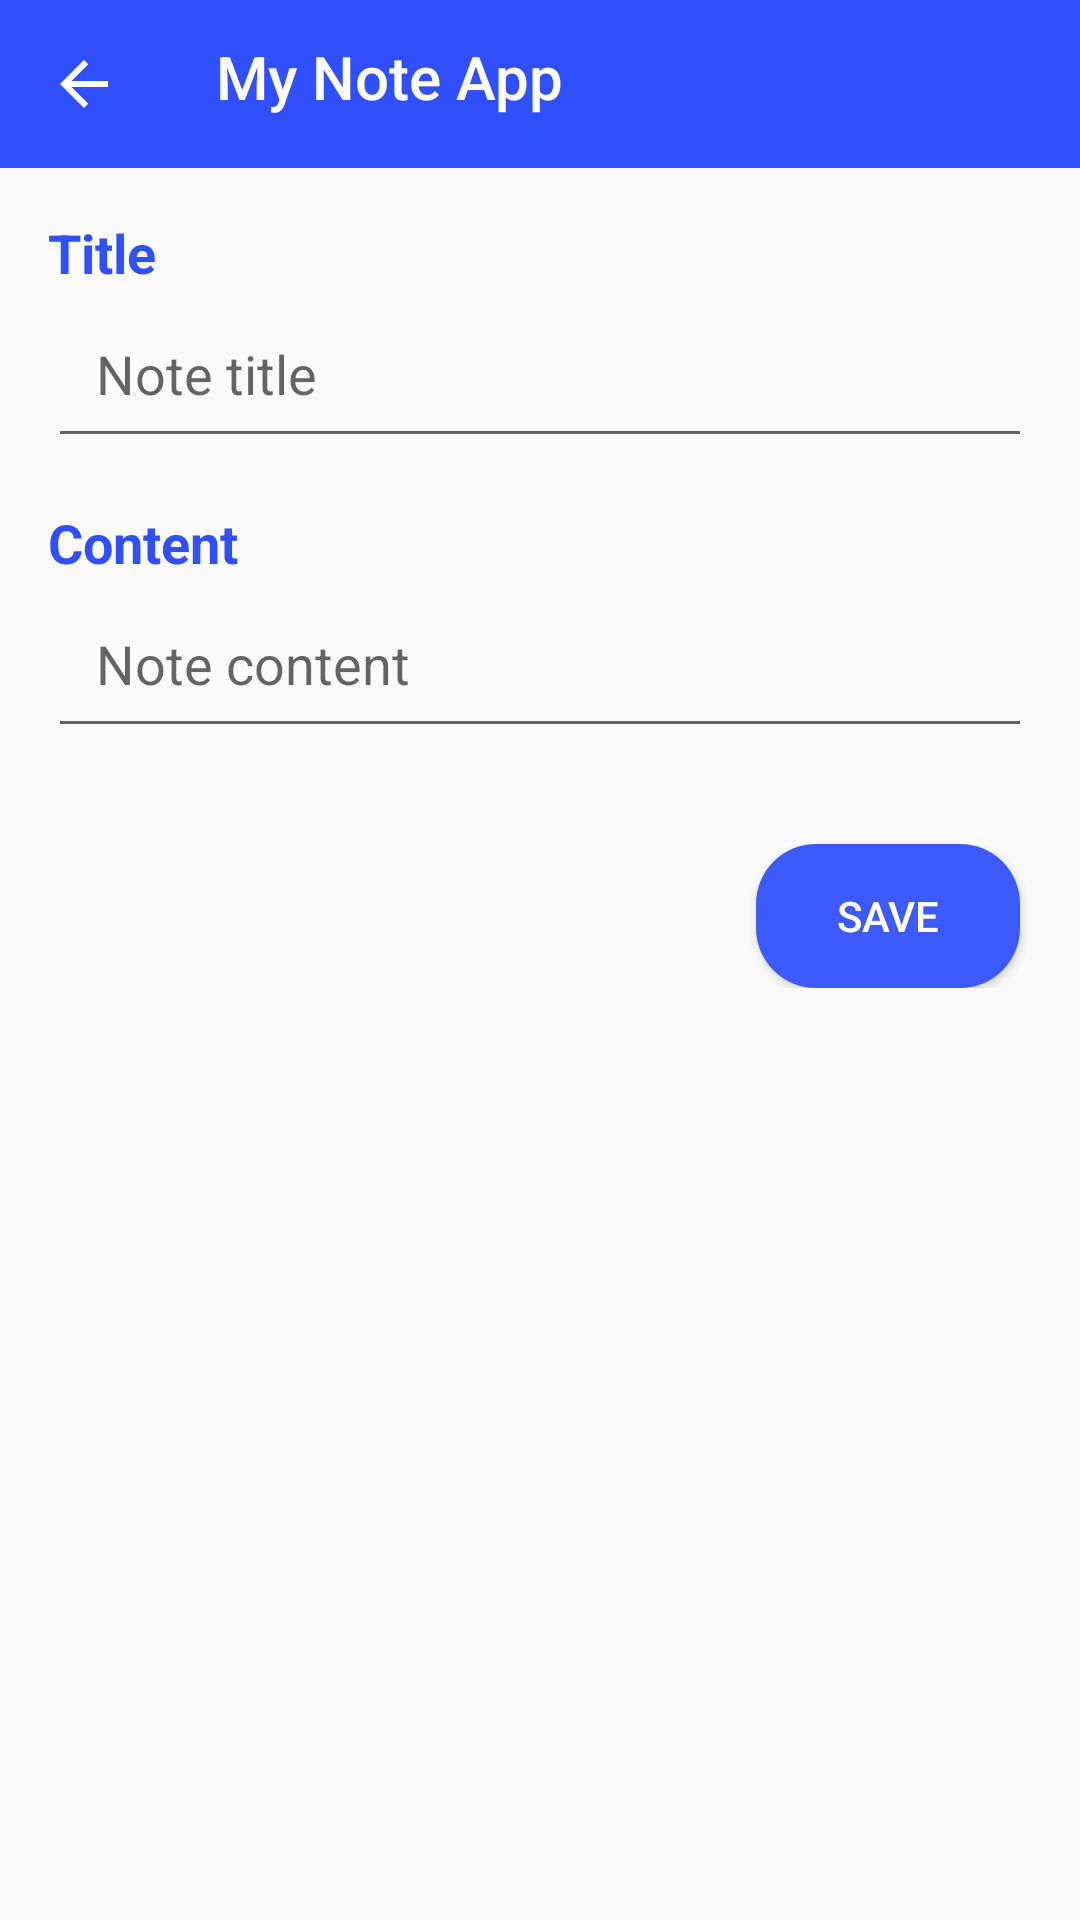

Reconstruct the res/layout file that produces this screen, plus the resources it refers to.
<!-- AndroidManifest.xml: activity theme AppTheme.NoActionBar -->
<!-- res/layout/activity_add_edit_note.xml -->
<?xml version="1.0" encoding="utf-8"?>
<RelativeLayout
    xmlns:android="http://schemas.android.com/apk/res/android"
    xmlns:app="http://schemas.android.com/apk/res-auto"
    android:layout_width="match_parent"
    android:layout_height="match_parent">

    <androidx.appcompat.widget.Toolbar
        android:id="@+id/toolbar"
        android:layout_width="match_parent"
        android:layout_height="?attr/actionBarSize"
        android:theme="@style/AppTheme.Toolbar"
        android:layout_alignParentTop="true"
        app:navigationIcon="@drawable/ic_back_white">

        <TextView
            android:id="@+id/appTitle"
            android:layout_width="wrap_content"
            android:layout_height="wrap_content"
            android:text="@string/app_name"
            android:textColor="@android:color/white"
            android:layout_marginTop="12dp"
            android:textAppearance="@style/TextAppearance.AppCompat.Widget.ActionBar.Title"
            android:layout_gravity="start|center_vertical"
            android:layout_marginStart="8dp" />

        <ProgressBar
            android:id="@+id/progressBar"
            android:layout_width="wrap_content"
            android:layout_height="wrap_content"
            android:visibility="gone"
            android:scaleX="0.75"
            android:scaleY="0.75"
            android:indeterminateTint="@android:color/white"
            android:layout_gravity="end|center_vertical" />

    </androidx.appcompat.widget.Toolbar>

    <LinearLayout
        android:id="@+id/editTextLayout"
        android:layout_width="match_parent"
        android:layout_height="wrap_content"
        android:orientation="vertical"
        android:layout_below="@id/toolbar"
        android:padding="16dp">

        <TextView
            android:id="@+id/labelTitle"
            android:layout_width="wrap_content"
            android:layout_height="wrap_content"
            android:textColor="#304FFE"
            android:text="Title"
            android:textStyle="bold"
            android:textAppearance="?android:attr/textAppearanceMedium" />

        <EditText
            android:id="@+id/editTextTitle"
            android:layout_width="match_parent"
            android:layout_height="wrap_content"
            android:hint="Note title"
            android:padding="16dp" />

        <TextView
            android:id="@+id/labelContent"
            android:layout_width="wrap_content"
            android:layout_height="wrap_content"
            android:textColor="#304FFE"
            android:text="Content"
            android:textStyle="bold"
            android:textAppearance="?android:attr/textAppearanceMedium"
            android:layout_marginTop="16dp" />

        <EditText
            android:id="@+id/editTextContent"
            android:layout_width="match_parent"
            android:layout_height="wrap_content"
            android:hint="Note content"
            android:padding="16dp" />
    </LinearLayout>

    <LinearLayout
        android:id="@+id/buttonLayout"
        android:layout_width="match_parent"
        android:layout_height="wrap_content"
        android:layout_below="@id/editTextLayout"
        android:orientation="horizontal"
        android:padding="16dp"
        android:gravity="end">

        <Button
            android:id="@+id/buttonSave"
            android:layout_width="wrap_content"
            android:layout_height="wrap_content"
            android:layout_marginRight="4dp"
            style="@style/CustomButtonStyle"
            android:text="Save" />

        <Button
            android:id="@+id/buttonDelete"
            android:layout_width="wrap_content"
            android:layout_height="wrap_content"
            android:text="Delete"
            style="@style/CustomButtonStyle"
            android:visibility="gone" />
    </LinearLayout>

</RelativeLayout>
<!-- resources referenced by this layout -->
<resources>
  <!-- drawable ic_back_white (drawable) -->
  <?xml version="1.0" encoding="utf-8"?>
  <vector xmlns:android="http://schemas.android.com/apk/res/android"
      android:width="24dp"
      android:height="24dp"
      android:viewportWidth="24.0"
      android:viewportHeight="24.0">
      <path
          android:fillColor="#FFFFFF"
          android:pathData="M20,11H7.83l5.59,-5.59L12,4l-8,8 8,8 1.41,-1.41L7.83,13H20v-2z" />
  </vector>
  <string name="app_name">My Note App</string>
  <style name="AppTheme.Toolbar" parent="Widget.AppCompat.Toolbar">
          <item name="android:background">?attr/colorPrimary</item>
      </style>
  <style name="CustomButtonStyle">
          <item name="android:background">@drawable/button_background</item>
          <item name="android:textColor">@android:color/white</item>
      </style>
  <style name="AppTheme.NoActionBar" parent="Theme.AppCompat.Light.NoActionBar">
              <item name="colorPrimary">@color/colorPrimary</item>
              <item name="colorPrimaryDark">@color/colorPrimaryDark</item>
              <item name="colorAccent">@color/colorAccent</item>
          </style>
  <!-- drawable button_background (drawable) -->
  <shape xmlns:android="http://schemas.android.com/apk/res/android">
      <solid android:color="#3D5AFE" />
      <corners android:radius="20dp" />
  </shape>
  <color name="colorPrimary">#304FFE</color>
  <color name="colorPrimaryDark">#1F3197</color>
  <color name="colorAccent">#C3CCFF</color>
</resources>
